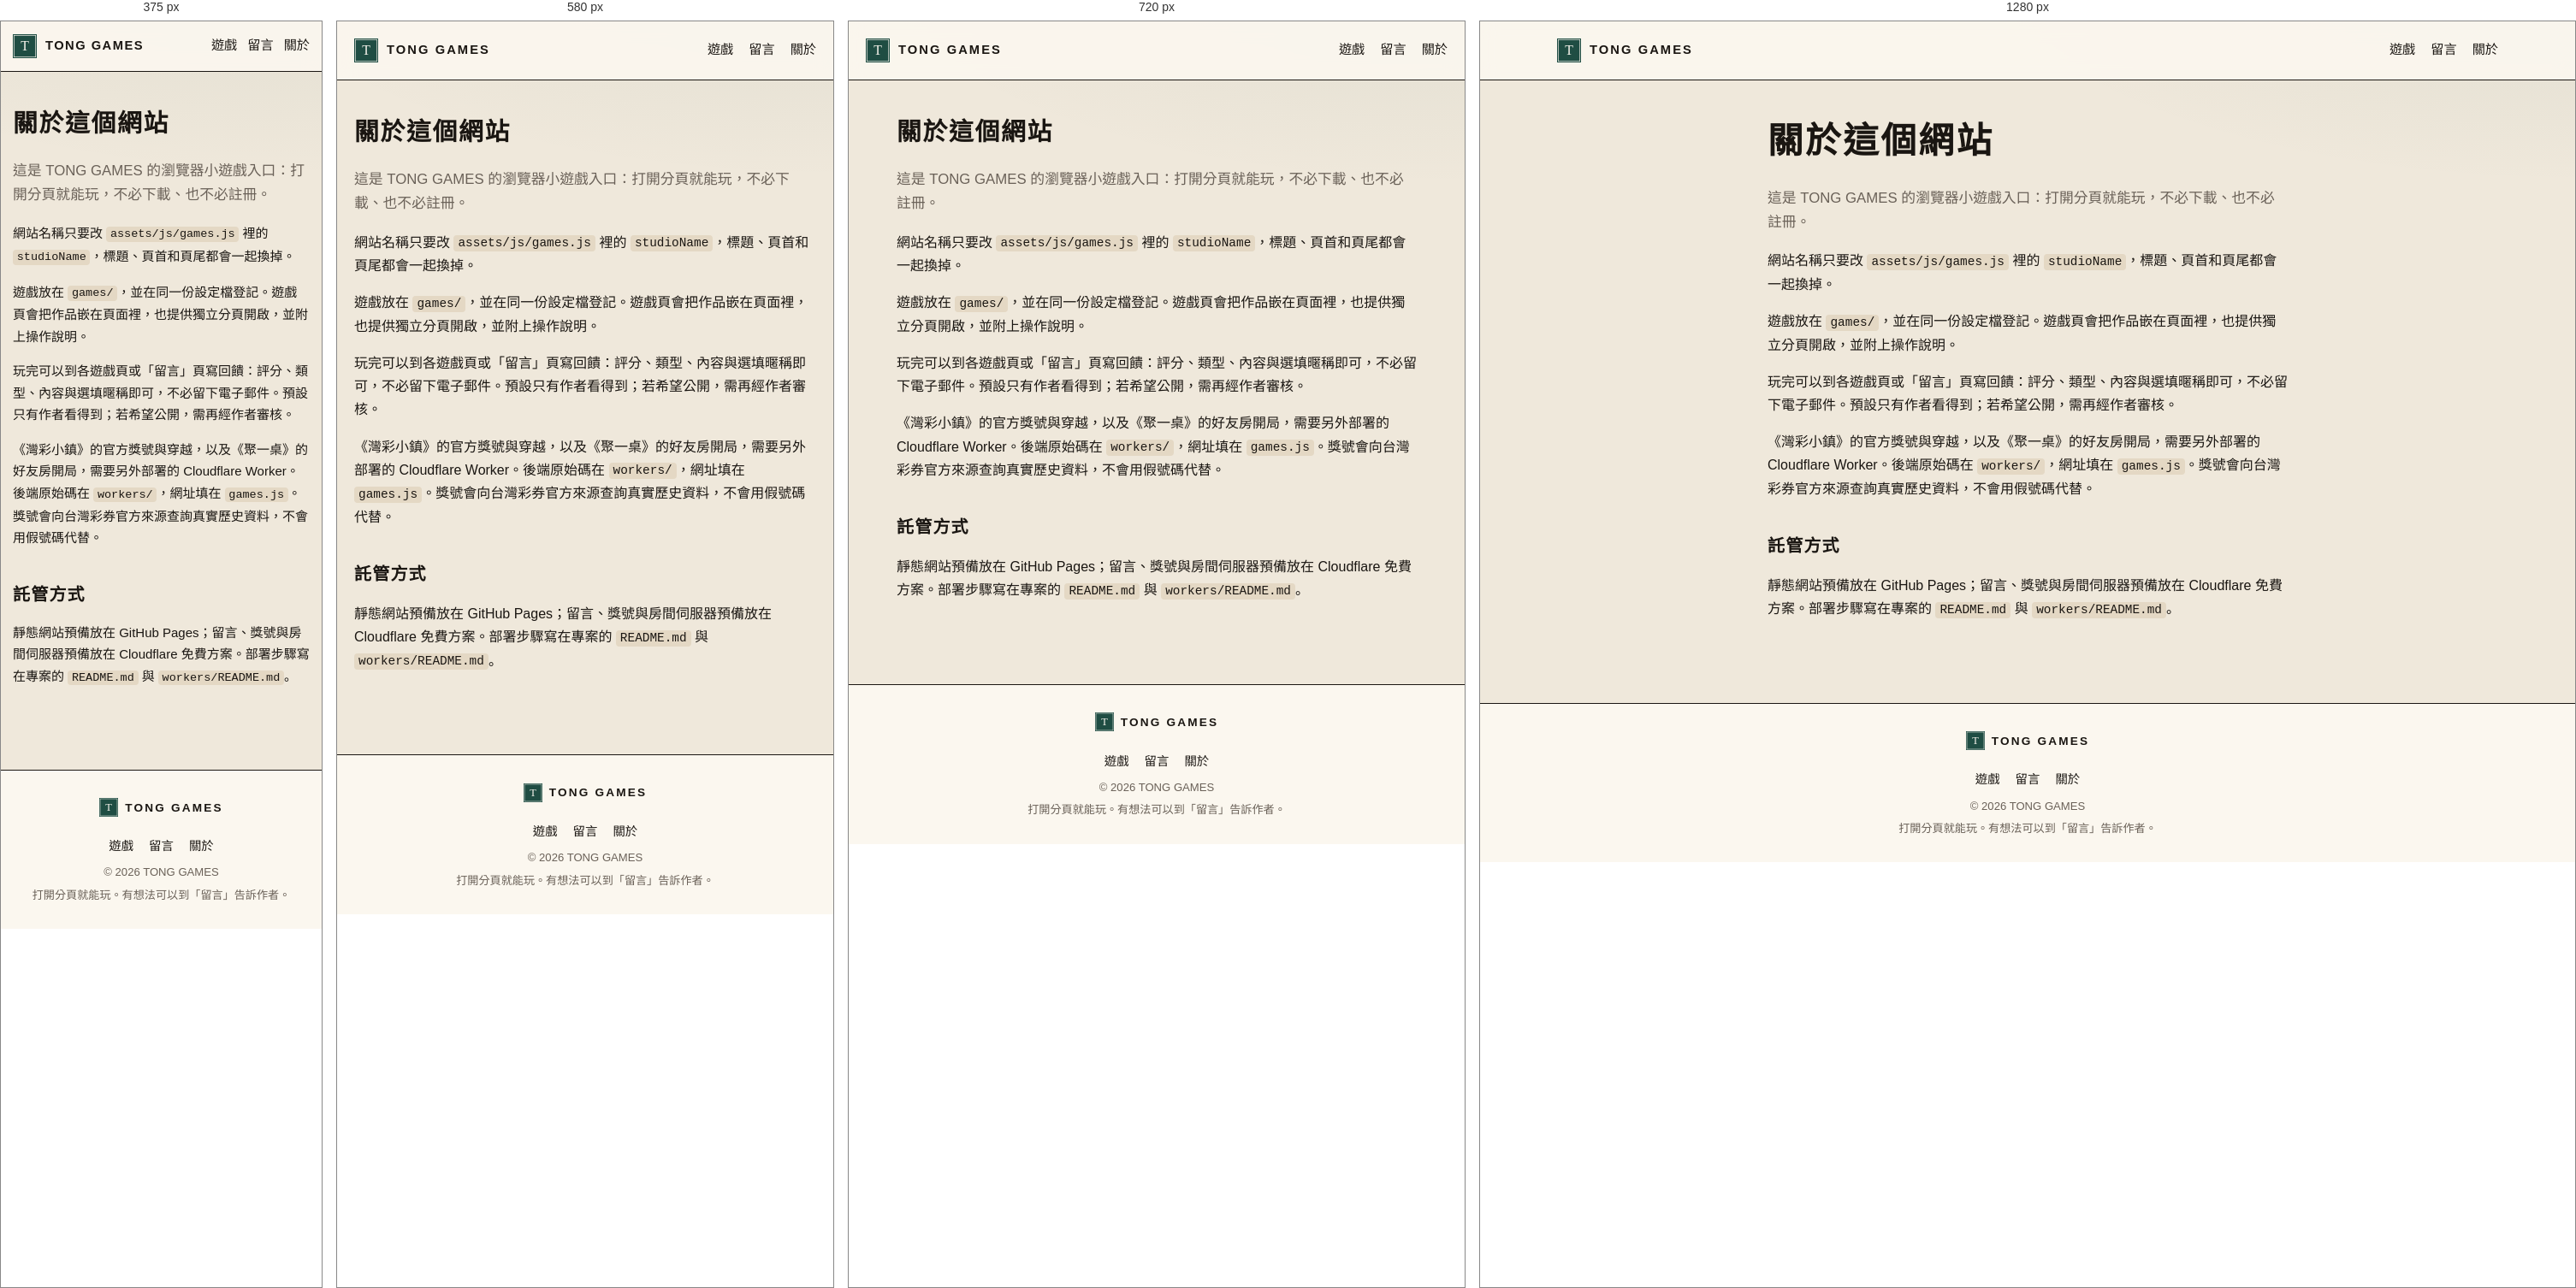
Rendered at 375 px, 580 px, 720 px and 1280 px, left to right.

<!-- file: about.html -->
<!DOCTYPE html>
<html lang="zh-Hant">
<head>
  <meta charset="UTF-8">
  <meta name="viewport" content="width=device-width, initial-scale=1">
  <title>關於｜TONG GAMES</title>
  <meta name="description" content="TONG 的瀏覽器小遊戲入口。不用下載、不用註冊，在網頁上就能玩。">
  <meta property="og:site_name" content="TONG GAMES">
  <link rel="icon" href="assets/img/mark.svg" type="image/svg+xml">
  <link rel="stylesheet" href="assets/css/site.css">
</head>
<body>
  <a class="skip" href="#main">跳到主要內容</a>
  <header class="site-header">
    <div class="wrap header-inner">
      <a class="brand" href="index.html">
        <img src="assets/img/mark.svg" width="28" height="28" alt="">
        <span data-studio-name>TONG GAMES</span>
      </a>
      <nav class="site-nav" aria-label="主要選單">
        <a href="index.html#games">遊戲</a>
        <a href="feedback.html">留言</a>
        <a href="about.html">關於</a>
      </nav>
    </div>
  </header>

  <main id="main" class="page">
    <article class="wrap prose">
      <h1>關於這個網站</h1>
      <p class="lead">這是 <span data-studio-name>TONG GAMES</span> 的瀏覽器小遊戲入口：打開分頁就能玩，不必下載、也不必註冊。</p>
      <p>網站名稱只要改 <code>assets/js/games.js</code> 裡的 <code>studioName</code>，標題、頁首和頁尾都會一起換掉。</p>
      <p>遊戲放在 <code>games/</code>，並在同一份設定檔登記。遊戲頁會把作品嵌在頁面裡，也提供獨立分頁開啟，並附上操作說明。</p>
      <p>玩完可以到各遊戲頁或「留言」頁寫回饋：評分、類型、內容與選填暱稱即可，不必留下電子郵件。預設只有作者看得到；若希望公開，需再經作者審核。</p>
      <p>《灣彩小鎮》的官方獎號與穿越，以及《聚一桌》的好友房開局，需要另外部署的 Cloudflare Worker。後端原始碼在 <code>workers/</code>，網址填在 <code>games.js</code>。獎號會向台灣彩券官方來源查詢真實歷史資料，不會用假號碼代替。</p>
      <h2>託管方式</h2>
      <p>靜態網站預備放在 GitHub Pages；留言、獎號與房間伺服器預備放在 Cloudflare 免費方案。部署步驟寫在專案的 <code>README.md</code> 與 <code>workers/README.md</code>。</p>
    </article>
  </main>
  <footer class="site-footer">
    <a class="footer-brand" href="index.html">
      <img src="assets/img/mark.svg" width="22" height="22" alt="">
      <span data-studio-name>TONG GAMES</span>
    </a>
    <nav class="footer-links" aria-label="網站資訊">
      <a href="index.html#games">遊戲</a>
      <a href="feedback.html">留言</a>
      <a href="about.html">關於</a>
    </nav>
    <p class="footer-copy">© <span data-studio-year>2026</span> <span data-studio-name>TONG GAMES</span></p>
    <p class="footer-note">打開分頁就能玩。有想法可以到「留言」告訴作者。</p>
  </footer>

  <script src="assets/js/games.js"></script>
  <script src="assets/js/site.js"></script>

</body>
</html>


/* @media block from site.css */
@media (max-width: 800px) {
  .hero {
    grid-template-columns: 1fr;
    padding: 36px 0 24px;
    gap: 20px;
  }
  .hero-art { justify-self: start; width: min(100%, 280px); }
  .game-grid { grid-template-columns: 1fr; gap: 22px; }
}

/* @media block from site.css */
@media (max-width: 520px) {
  .wrap { width: min(var(--max), calc(100% - 28px)); }
  body { font-size: 15px; }
  .header-inner { min-height: 58px; }
  .brand span { letter-spacing: 0.1em; }
  .site-nav { gap: 4px 12px; }
  .hero { padding-top: 28px; }
  .section { padding-bottom: 52px; }
  .stage-live { height: min(78vh, 640px); min-height: 360px; }
}

/* @media block from site.css */
@media (max-width: 640px) {
  .fb-row { grid-template-columns: 1fr; }
}